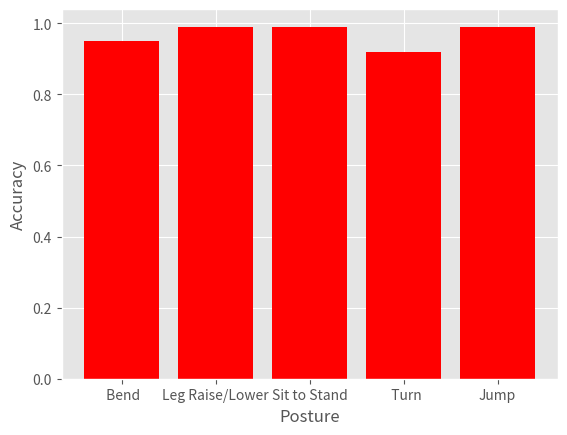

Write Python code to recreate this figure.
import matplotlib.pyplot as plt
plt.style.use('ggplot')

x = [' Bend', 'Leg Raise/Lower', 'Sit to Stand', '  Turn',	'Jump']
energy = [0.95, 0.99, 0.99, 0.92, 0.99]
ax = plt.subplot(111)
x_pos = [i for i, _ in enumerate(x)]
ax.bar(x_pos, energy, color='black')
ax.bar(x_pos, energy, color='green')
ax.bar(x_pos, energy, color='red')
ax.set_xlabel("Posture")
ax.set_ylabel("Accuracy")

'''
x_pos = [i for i, _ in enumerate(x)]
ax1 = plt.subplot2grid(shape=(2,6), loc=(0,0), colspan=2)
ax1.bar(x_pos, energy, color='black')
ax1.set_xlabel("Posture")
ax1.set_ylabel("Accuracy")
ax2 = plt.subplot2grid((2,6), (0,2), colspan=2)
plt.bar(x_pos, energy, color='black')
plt.xlabel("Posture")
plt.ylabel("Accuracy")
ax3 = plt.subplot2grid((2,6), (0,4), colspan=2)
plt.bar(x_pos, energy, color='black')
plt.xlabel("Posture")
plt.ylabel("Accuracy")
ax4 = plt.subplot2grid((2,6), (1,1), colspan=2)
plt.bar(x_pos, energy, color='black')
plt.xlabel("Posture")
plt.ylabel("Accuracy")
ax5 = plt.subplot2grid((2,6), (1,3), colspan=2)
plt.bar(x_pos, energy, color='black')
plt.xlabel("Posture")
plt.ylabel("Accuracy")
'''





#plt.title("The accuracy of classification with different classifiers (without noises added)")

plt.xticks(x_pos, x)

plt.show()
